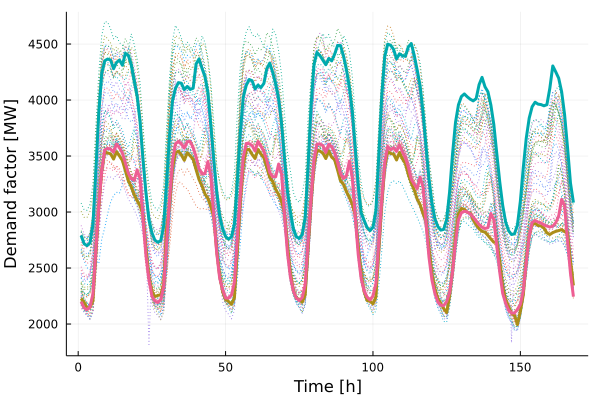

The file beside this chart, header and first rows:
x1, x2, x3
2228, 2790, 2199
2194, 2717, 2144
2144, 2699, 2127
2148, 2725, 2152
2205, 2885, 2269
2633, 3371, 2668
3050, 3894, 3064
3375, 4237, 3377
3535, 4350, 3556
3528, 4366, 3569
3519, 4357, 3561
3473, 4279, 3535
3538, 4335, 3608
3501, 4357, 3575
3461, 4310, 3527
3370, 4417, 3440
3280, 4399, 3348
3226, 4314, 3299
3154, 4173, 3283
3102, 4036, 3377
3055, 3808, 3295
2974, 3464, 2936
2667, 3169, 2607
2416, 2930, 2399
2296, 2816, 2250
2244, 2749, 2205
2255, 2730, 2190
2260, 2744, 2219
2358, 2877, 2333
2854, 3262, 2720
3061, 3688, 3114
3390, 3995, 3456
3530, 4104, 3609
3544, 4156, 3631
3510, 4151, 3607
3462, 4094, 3571
3530, 4122, 3628
3502, 4095, 3631
3470, 4106, 3576
3378, 4322, 3493
3290, 4367, 3387
3234, 4283, 3344
3162, 4208, 3342
3122, 4068, 3451
3048, 3774, 3319
2954, 3465, 2958
2652, 3184, 2634
2428, 2969, 2408
2291, 2851, 2309
2219, 2781, 2232
2201, 2758, 2231
2176, 2779, 2259
2234, 2892, 2372
2670, 3282, 2770
3096, 3716, 3158
3419, 4025, 3489
3557, 4131, 3613
3559, 4184, 3611
3514, 4173, 3594
3478, 4100, 3545
... 108 more rows
